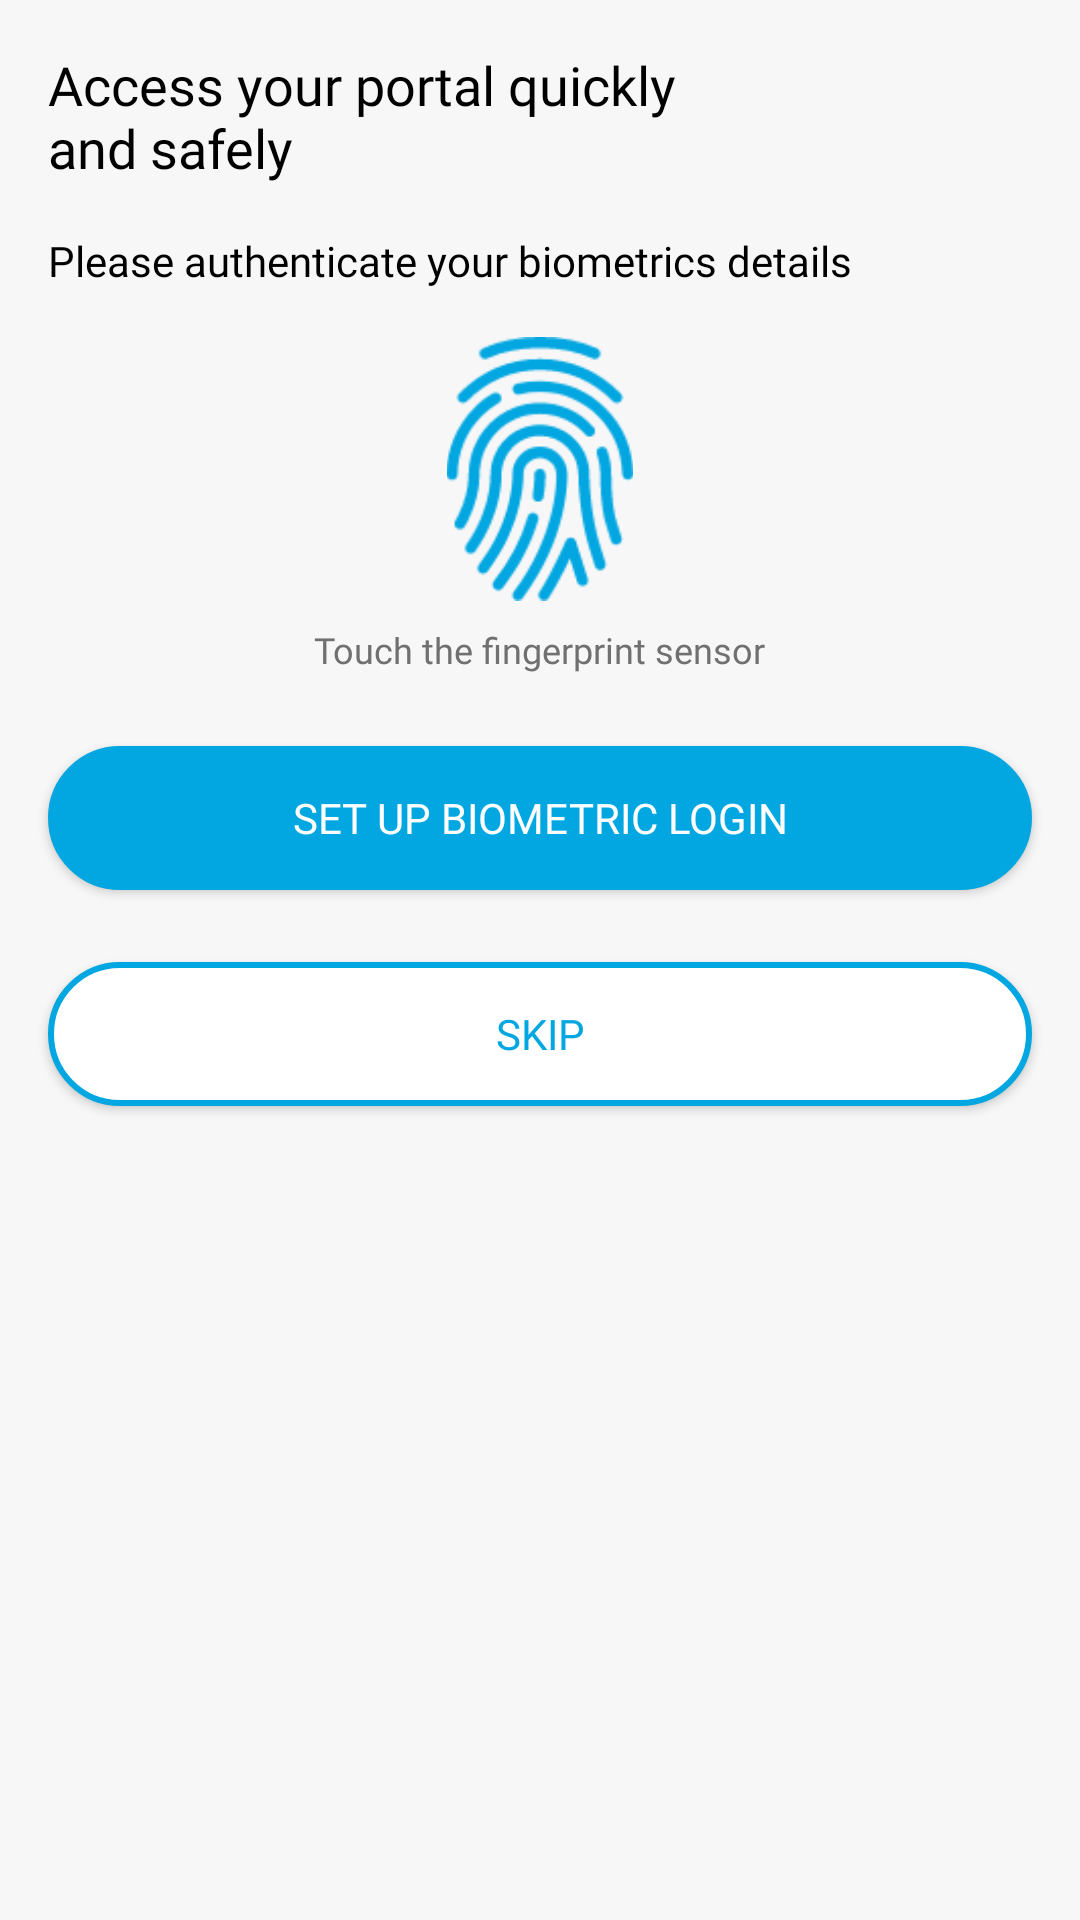

Layout XML and referenced resources for this Android screen:
<!-- AndroidManifest.xml: application theme Theme.EclecticsOnBoardingApp -->
<!-- res/layout/custom_biomestric_dialog.xml -->
<?xml version="1.0" encoding="utf-8"?>
<androidx.constraintlayout.widget.ConstraintLayout xmlns:android="http://schemas.android.com/apk/res/android"
    android:layout_width="match_parent"
    android:layout_height="match_parent"
    android:paddingBottom="16dp"
    xmlns:app="http://schemas.android.com/apk/res-auto"
    android:background="@color/grey">

    <TextView
        android:id="@+id/textViewAccess"
        app:layout_constraintStart_toStartOf="parent"
        android:layout_width="wrap_content"
        android:layout_height="wrap_content"
        android:text="@string/access"
        android:fontFamily="@font/helveticaneueregular"
        android:layout_marginTop="16dp"
        app:layout_constraintTop_toTopOf="parent"
        android:layout_marginLeft="16dp"
        android:textSize="18sp"
        android:textColor="@color/black"/>

    <TextView
        android:id="@+id/textViewPlease"
        android:layout_width="wrap_content"
        android:layout_height="wrap_content"
        android:text="Please authenticate your biometrics details"
        android:fontFamily="@font/helveticaneueregular"
        app:layout_constraintTop_toBottomOf="@id/textViewAccess"
        app:layout_constraintStart_toStartOf="parent"
        android:layout_marginLeft="16dp"
        android:textColor="@color/black"
        android:layout_marginTop="16dp"/>

    <ImageView
        android:id="@+id/textViewFingerPrint"
        android:layout_width="88dp"
        android:layout_height="88dp"
        android:src="@drawable/fingerprint"
        app:layout_constraintTop_toBottomOf="@id/textViewPlease"
        android:layout_marginTop="16dp"
        app:layout_constraintStart_toStartOf="parent"
        app:layout_constraintEnd_toEndOf="parent"/>

    <TextView
        android:id="@+id/textViewTouch"
        android:layout_width="wrap_content"
        android:layout_height="wrap_content"
        android:text="Touch the fingerprint sensor"
        android:textSize="12sp"
        android:textColor="@color/darkGrey"
        android:fontFamily="@font/helveticaneueregular"
        app:layout_constraintTop_toBottomOf="@id/textViewFingerPrint"
        app:layout_constraintStart_toStartOf="parent"
        app:layout_constraintEnd_toEndOf="parent"
        android:layout_marginTop="8dp"/>

    <androidx.appcompat.widget.AppCompatButton
        android:id="@+id/buttonSetUp"
        android:layout_width="match_parent"
        android:layout_height="wrap_content"
        android:text="SET UP BIOMETRIC LOGIN"
        android:fontFamily="@font/helveticaneueregular"
        android:paddingTop="8dp"
        android:paddingBottom="8dp"
        android:textColor="@color/white"
        app:layout_constraintTop_toBottomOf="@id/textViewTouch"
        android:layout_marginLeft="16dp"
        android:layout_marginRight="16dp"
        android:backgroundTint="@color/buttonColor"
        android:background="@drawable/custom_button"
        android:layout_marginTop="24dp"/>

    <androidx.appcompat.widget.AppCompatButton
        android:id="@+id/buttonSkip"
        android:layout_width="match_parent"
        android:layout_height="wrap_content"
        android:text="Skip"
        android:layout_marginBottom="8dp"
        android:fontFamily="@font/helveticaneueregular"
        android:paddingTop="8dp"
        android:paddingBottom="8dp"
        android:textColor="@color/buttonColor"
        app:layout_constraintTop_toBottomOf="@id/buttonSetUp"
        android:layout_marginLeft="16dp"
        android:layout_marginRight="16dp"
        android:background="@drawable/custom_biometric_button"
        android:layout_marginTop="24dp"/>



</androidx.constraintlayout.widget.ConstraintLayout>
<!-- resources referenced by this layout -->
<resources>
  <color name="black">#FF000000</color>
  <color name="buttonColor">#02A7E1</color>
  <color name="darkGrey">#707070</color>
  <color name="grey">#F7F7F7</color>
  <color name="white">#FFFFFFFF</color>
  <!-- drawable custom_biometric_button (drawable) -->
  <?xml version="1.0" encoding="utf-8"?>
  <shape xmlns:android="http://schemas.android.com/apk/res/android">
      <solid android:color="@color/white"/>
      <stroke android:color="@color/buttonColor" android:width="2dp"/>
      <corners android:radius="32dp"/>
  </shape>
  <!-- drawable custom_button (drawable) -->
  <?xml version="1.0" encoding="utf-8"?>
  <shape xmlns:android="http://schemas.android.com/apk/res/android">
      <solid android:color="@color/buttonColor"/>
      <stroke android:color="@color/buttonColor" android:width="1.5dp"/>
      <corners android:radius="32dp"/>
  </shape>
  <!-- drawable fingerprint: png bitmap (drawable-hdpi, 3400 bytes) -->
  <string name="access">Access your portal quickly\nand safely</string>
  <style name="Theme.EclecticsOnBoardingApp" parent="Theme.MaterialComponents.DayNight.DarkActionBar">
          
          <item name="colorPrimary">@color/purple_500</item>
          <item name="colorPrimaryVariant">@color/purple_700</item>
          <item name="colorOnPrimary">@color/white</item>
          
          <item name="colorSecondary">@color/teal_200</item>
          <item name="colorSecondaryVariant">@color/teal_700</item>
          <item name="colorOnSecondary">@color/black</item>
          
          <item name="android:statusBarColor" tools:targetApi="l">?attr/colorPrimaryVariant</item>
          
      </style>
  <color name="purple_500">#FF6200EE</color>
  <color name="purple_700">#FF3700B3</color>
  <color name="teal_200">#FF03DAC5</color>
  <color name="teal_700">#FF018786</color>
</resources>
